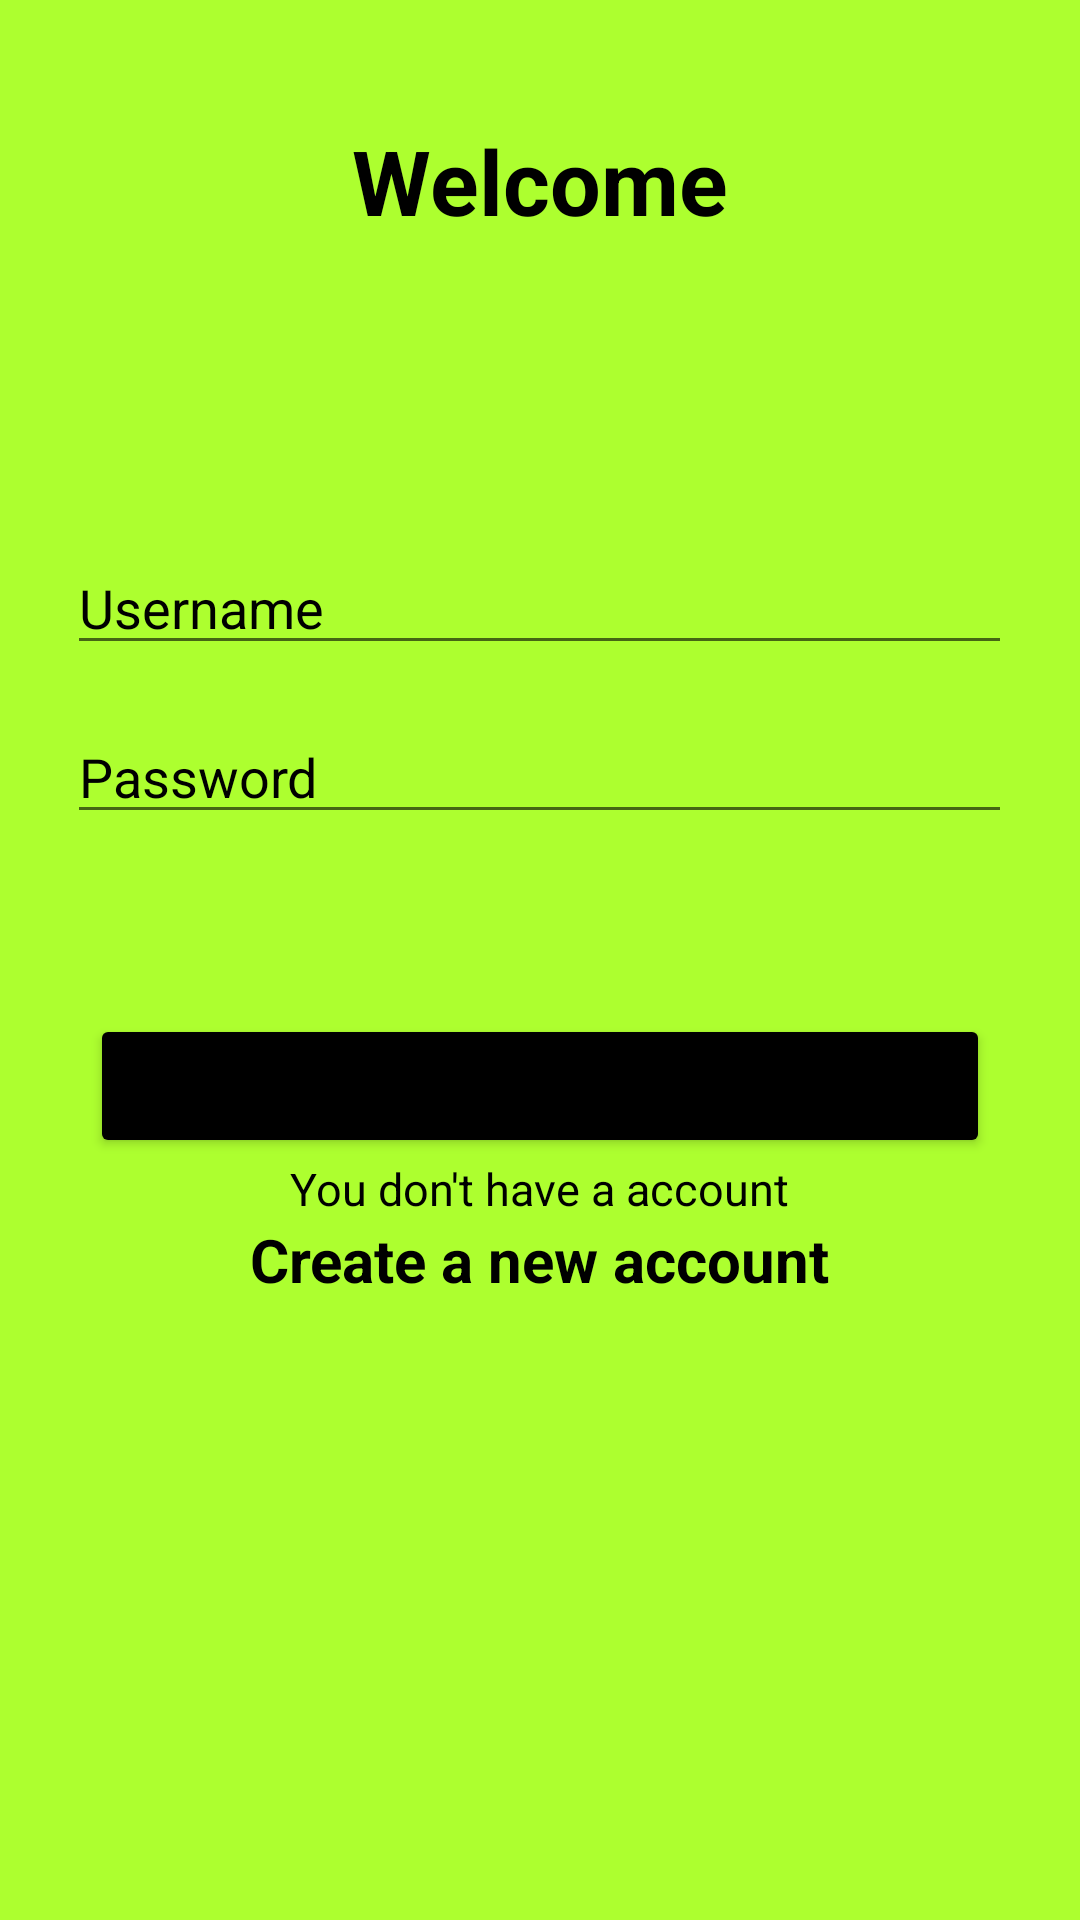

Write the Android layout XML for this screen, with the resource values it uses.
<!-- AndroidManifest.xml: application theme Theme.Pizza4u -->
<!-- res/layout/activity_sign_in.xml -->
<?xml version="1.0" encoding="utf-8"?>
<RelativeLayout xmlns:android="http://schemas.android.com/apk/res/android"
    xmlns:app="http://schemas.android.com/apk/res-auto"
    xmlns:tools="http://schemas.android.com/tools"
    android:layout_width="match_parent"
    android:layout_height="match_parent"
    tools:context=".SignInActivity"
    android:background="#ADFF2F">


    <TextView
        android:id="@+id/textViewWelcome"
        android:layout_width="wrap_content"
        android:layout_height="wrap_content"
        android:layout_centerHorizontal="true"
        android:text="Welcome"
        android:textColor="@color/black"
        android:textSize="30dp"
        android:layout_marginTop="40dp"
        android:layout_marginBottom="100dp"
        android:textStyle="bold"/>

    <EditText
        android:id="@+id/editUserName"
        android:layout_below="@id/textViewWelcome"
        android:layout_width="wrap_content"
        android:layout_height="wrap_content"
        android:hint="Username"
        android:textColorHint="@color/black"
        android:layout_centerHorizontal="true"
        android:ems="15"
        />

    <EditText
        android:id="@+id/editPassword"
        android:layout_width="wrap_content"
        android:layout_height="wrap_content"
        android:hint="Password"
        android:textColorHint="@color/black"
        android:layout_below="@id/editUserName"
        android:layout_centerHorizontal="true"
        android:ems="15"
        android:layout_marginTop="15dp"

        />


    <Button
        android:id="@+id/btnSignIn"
        android:layout_width="300dp"
        android:layout_height="wrap_content"
        android:layout_below="@id/editPassword"
        android:layout_centerHorizontal="true"
        android:text="Sign In"
        app:backgroundTint="@color/black"
        android:layout_marginTop="60dp"
        android:textSize="18dp"/>

    <TextView
        android:id="@+id/textViewNoAccount"
        android:layout_width="wrap_content"
        android:layout_height="wrap_content"
        android:layout_centerHorizontal="true"
        android:layout_below="@id/btnSignIn"
        android:text="You don't have a account"
        android:textColor="@color/black"
        android:textSize="15dp"/>

    <TextView
        android:id="@+id/textViewCreateAccount"
        android:layout_width="wrap_content"
        android:layout_height="wrap_content"
        android:layout_below="@id/textViewNoAccount"
        android:layout_centerHorizontal="true"
        android:text="Create a new account"
        android:textColor="@color/black"
        android:textSize="20dp"
        android:textStyle="bold" />



</RelativeLayout>
<!-- resources referenced by this layout -->
<resources>
  <style name="Theme.Pizza4u" parent="Theme.MaterialComponents.Light.DarkActionBar">
          
          <item name="colorPrimary">@color/purple_500</item>
          <item name="colorPrimaryVariant">@color/purple_700</item>
          <item name="colorOnPrimary">@color/white</item>
          
          <item name="colorSecondary">@color/teal_200</item>
          <item name="colorSecondaryVariant">@color/teal_700</item>
          <item name="colorOnSecondary">@color/black</item>
          
          <item name="android:statusBarColor" tools:targetApi="l">?attr/colorPrimaryVariant</item>
          
      </style>
  <!-- not gathered from this repository: default colours our renderer supplied (Android Studio template values) -->
  <color name="purple_500">#FF6200EE</color>
  <color name="purple_700">#FF3700B3</color>
  <color name="teal_200">#FF03DAC5</color>
  <color name="teal_700">#FF018786</color>
  <color name="black">#FF000000</color>
  <color name="white">#FFFFFFFF</color>
</resources>
